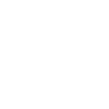
t = 0.00 s
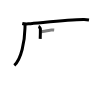
t = 3.50 s
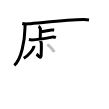
t = 7.25 s
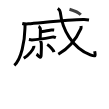
t = 10.75 s
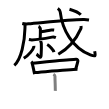
t = 14.50 s
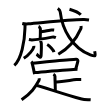
t = 18.00 s

The animated SVG that drew these frames (rendered in a browser with its animation timeline set to each time). Animation: 18 SMIL elements (animate=18); one cycle of 18.00 s.

<svg width="109px" height="109px" viewBox="0 0 px 109px" xmlns="http://www.w3.org/2000/svg" xmlns:xlink="http://www.w3.org/1999/xlink" xml:space="preserve" version="1.1"  baseProfile="full">
<path d="M25.01,24.71c0.03,0.94-0.03,2.43-0.06,3.79c-0.27,12.66-3.58,30.9-10.64,36.79" style="fill:none;stroke:black;stroke-width:3;opacity:0">
  <animate attributeType="CSS" attributeName="opacity" from="0" to="1" begin="0s" dur="1s" repeatCount="0" fill="freeze" />
</path>
<path d="M22.25,23.45c1.59,0.39,4.51,0.5,6.1,0.39c10.66-0.72,38.14-3.94,55.09-4.3c2.65-0.06,4.24,0.19,5.56,0.39" style="fill:none;stroke:black;stroke-width:3;opacity:0">
  <animate attributeType="CSS" attributeName="opacity" from="0" to="1" begin="1s" dur="1s" repeatCount="0" fill="freeze" />
</path>
<path d="M38.5,26.5c0.57,0.21,1.89,1.57,1.89,2.45c0,0.43-0.07,7.29-0.19,9.86" style="fill:none;stroke:black;stroke-width:3;opacity:0">
  <animate attributeType="CSS" attributeName="opacity" from="0" to="1" begin="2s" dur="1s" repeatCount="0" fill="freeze" />
</path>
<path d="M40.66,31.96c1.6-0.08,9.88-1.98,10.75-1.98c0.87,0,2.05,0,2.77,0.08" style="fill:none;stroke:black;stroke-width:3;opacity:0">
  <animate attributeType="CSS" attributeName="opacity" from="0" to="1" begin="3s" dur="1s" repeatCount="0" fill="freeze" />
</path>
<path d="M28.9,39.47c0.52,0.11,2.46,0.47,2.98,0.46C36.5,39.82,47,38.07,52.05,37.1c0.84-0.16,2.7,0,3.8,0.46" style="fill:none;stroke:black;stroke-width:3;opacity:0">
  <animate attributeType="CSS" attributeName="opacity" from="0" to="1" begin="4s" dur="1s" repeatCount="0" fill="freeze" />
</path>
<path d="M40.5,40.96c0.06,0.21,0.76,1.11,0.81,2.47c0.26,6.51-0.17,9.41-0.17,11.63c0,5.04-3.65-0.33-4.62-0.89" style="fill:none;stroke:black;stroke-width:3;opacity:0">
  <animate attributeType="CSS" attributeName="opacity" from="0" to="1" begin="5s" dur="1s" repeatCount="0" fill="freeze" />
</path>
<path d="M33.83,45.86c0.03,0.29,0.06,0.76-0.06,1.18c-0.69,2.48-4.62,7.94-10,11.27" style="fill:none;stroke:black;stroke-width:3;opacity:0">
  <animate attributeType="CSS" attributeName="opacity" from="0" to="1" begin="6s" dur="1s" repeatCount="0" fill="freeze" />
</path>
<path d="M47.2,44.54c2.39,1.33,6.18,5.46,6.78,7.53" style="fill:none;stroke:black;stroke-width:3;opacity:0">
  <animate attributeType="CSS" attributeName="opacity" from="0" to="1" begin="7s" dur="1s" repeatCount="0" fill="freeze" />
</path>
<path d="M57.75,8.57c1.54,1.02,2.24,1.3,2.5,3.5c1.97,17.23,12.01,36.02,30.09,42.84c5.97,2.25,5.1,0.81,4.33-3.71" style="fill:none;stroke:black;stroke-width:3;opacity:0">
  <animate attributeType="CSS" attributeName="opacity" from="0" to="1" begin="8s" dur="1s" repeatCount="0" fill="freeze" />
</path>
<path d="M81.01,26.01c0.06,0.65,0.27,1.7-0.13,2.6c-3.43,7.69-9.66,18.34-22.57,25.61" style="fill:none;stroke:black;stroke-width:3;opacity:0">
  <animate attributeType="CSS" attributeName="opacity" from="0" to="1" begin="9s" dur="1s" repeatCount="0" fill="freeze" />
</path>
<path d="M69.5,9.24c3.67,1.11,9.54,3.63,11.25,5.53" style="fill:none;stroke:black;stroke-width:3;opacity:0">
  <animate attributeType="CSS" attributeName="opacity" from="0" to="1" begin="10s" dur="1s" repeatCount="0" fill="freeze" />
</path>
<path d="M31.26,61.65c0.32,0.26,0.69,1,0.8,1.33c0.89,2.81,1.49,6.56,2.56,11.21" style="fill:none;stroke:black;stroke-width:3;opacity:0">
  <animate attributeType="CSS" attributeName="opacity" from="0" to="1" begin="11s" dur="1s" repeatCount="0" fill="freeze" />
</path>
<path d="M32.53,63.29c5.63-0.85,40.17-3.92,43.55-3.99c1.4-0.03,1.92,1.12,1.79,1.81c-0.49,2.51-1.22,4.72-2.18,8.04" style="fill:none;stroke:black;stroke-width:3;opacity:0">
  <animate attributeType="CSS" attributeName="opacity" from="0" to="1" begin="12s" dur="1s" repeatCount="0" fill="freeze" />
</path>
<path d="M34.38,72.54c3.96-0.23,34.87-2.97,43.07-3.27" style="fill:none;stroke:black;stroke-width:3;opacity:0">
  <animate attributeType="CSS" attributeName="opacity" from="0" to="1" begin="13s" dur="1s" repeatCount="0" fill="freeze" />
</path>
<path d="M53.39,74.2c0.47,0.26,1.57,1.43,1.57,1.97c0,3.61,0.43,11.4,0.33,14.7" style="fill:none;stroke:black;stroke-width:3;opacity:0">
  <animate attributeType="CSS" attributeName="opacity" from="0" to="1" begin="14s" dur="1s" repeatCount="0" fill="freeze" />
</path>
<path d="M55.38,82.09C56.73,82.09,68.26,80.57,76.41,79.56C78.16,79.34,79.83,79.38,81.21,79.38" style="fill:none;stroke:black;stroke-width:3;opacity:0">
  <animate attributeType="CSS" attributeName="opacity" from="0" to="1" begin="15s" dur="1s" repeatCount="0" fill="freeze" />
</path>
<path d="M39.15,78.3c0.1,0.55,0.25,1.44-0.2,2.21c-4.13,7.17-7.25,12.25-17.36,19.32" style="fill:none;stroke:black;stroke-width:3;opacity:0">
  <animate attributeType="CSS" attributeName="opacity" from="0" to="1" begin="16s" dur="1s" repeatCount="0" fill="freeze" />
</path>
<path d="M36.17,85.62c3.9,0.12,24.83,7.94,45.43,13.45c2.71,0.72,6.37,0.55,9.06,0.74" style="fill:none;stroke:black;stroke-width:3;opacity:0">
  <animate attributeType="CSS" attributeName="opacity" from="0" to="1" begin="17s" dur="1s" repeatCount="0" fill="freeze" />
</path>
</svg>
